Photos from the image-classification dataset "image" in the GitHub repository CedricSanchezGithub/ETL. Its 18 classes are: beaver, black bear, bob cat, coyote, elephant, goose, gray fox, horse, lion, mink, mouse, mule deer, otter, raccoon, rat, skunk, turkey, western grey squirrel.

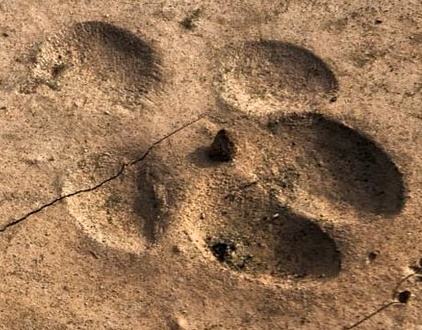
Label: coyote

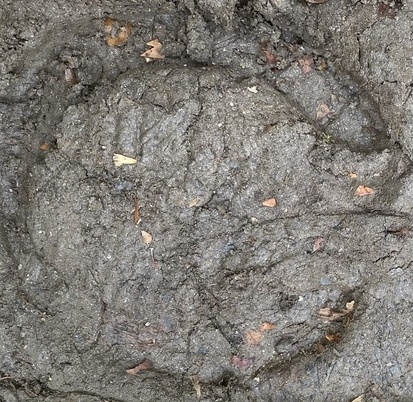
Label: horse

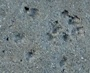
Label: mouse

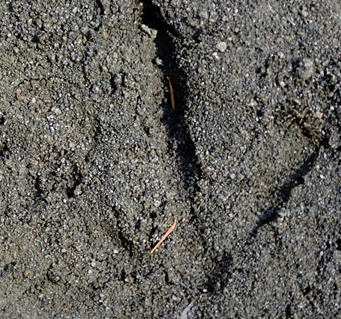
Label: goose

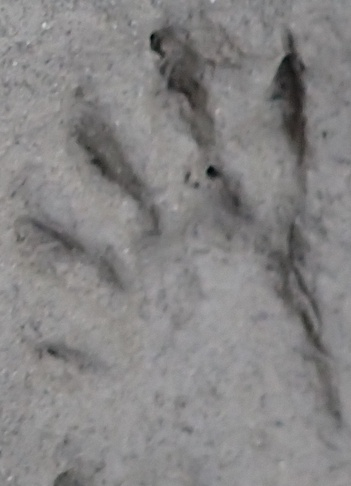
Label: raccoon

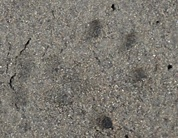
Label: western grey squirrel
